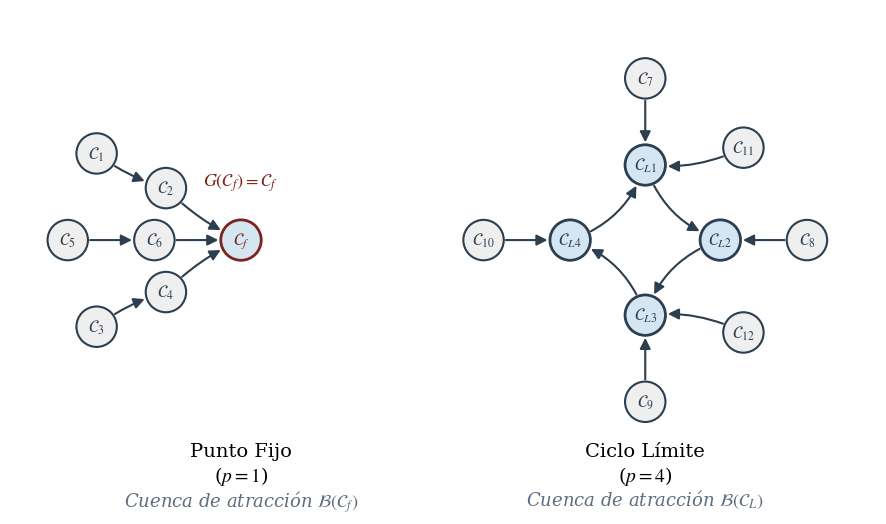

Write the Python code that produced this figure.
import matplotlib.pyplot as plt
import matplotlib.patches as patches

# Configuración global para emular tipografía rigurosa de LaTeX
plt.rcParams.update({
    'font.family': 'serif',
    'font.serif': ['Times New Roman', 'DejaVu Serif'],
    'mathtext.fontset': 'stix',
    'axes.linewidth': 1.5
})

def generar_espacio_fases():
    # Inicialización del lienzo: aspect ratio estricto y sin ejes
    fig, ax = plt.subplots(figsize=(12, 6))
    ax.set_aspect('equal')
    ax.axis('off')

    # Paleta de colores académica solicitada
    c_bg = "#EFEFEF"         # Fondo genérico de nodos transitorios
    c_border = "#2C3E50"     # Bordes y flechas deterministas
    c_attractor = "#D4E6F1"  # Fondo distintivo para estados atractor
    c_accent = "#7B241C"     # Acento sobrio para el punto fijo

    r = 0.35  # Radio uniforme de los nodos

    # Definición estructurada de los nodos en el plano coordenado
    # Formato: id: (x, y, etiqueta_matemática, es_atractor, color_borde)
    nodes = {
        # --- Dinámica 1: Punto Fijo y su cuenca de atracción ---
        'Cf': (-3.5, 0, r'$\mathcal{C}_f$', True, c_accent),
        'C1': (-6, 1.5, r'$\mathcal{C}_1$', False, c_border),
        'C2': (-4.8, 0.9, r'$\mathcal{C}_2$', False, c_border),
        'C3': (-6, -1.5, r'$\mathcal{C}_3$', False, c_border),
        'C4': (-4.8, -0.9, r'$\mathcal{C}_4$', False, c_border),
        'C5': (-6.5, 0, r'$\mathcal{C}_5$', False, c_border),
        'C6': (-5.0, 0, r'$\mathcal{C}_6$', False, c_border),

        # --- Dinámica 2: Ciclo Límite (p=4) y su cuenca ---
        'L1': (3.5, 1.3, r'$\mathcal{C}_{L1}$', True, c_border),
        'L2': (4.8, 0, r'$\mathcal{C}_{L2}$', True, c_border),
        'L3': (3.5, -1.3, r'$\mathcal{C}_{L3}$', True, c_border),
        'L4': (2.2, 0, r'$\mathcal{C}_{L4}$', True, c_border),
        
        # Ramas transitorias convergiendo al ciclo límite
        'T1': (3.5, 2.8, r'$\mathcal{C}_{7}$', False, c_border),
        'T2': (6.3, 0, r'$\mathcal{C}_{8}$', False, c_border),
        'T3': (3.5, -2.8, r'$\mathcal{C}_{9}$', False, c_border),
        'T4': (0.7, 0, r'$\mathcal{C}_{10}$', False, c_border),
        'T5': (5.2, 1.6, r'$\mathcal{C}_{11}$', False, c_border),
        'T6': (5.2, -1.6, r'$\mathcal{C}_{12}$', False, c_border)
    }

    circle_patches = {}

    # 1. Trazar Nodos (Soporte Finito del Espacio de Fases)
    for key, (x, y, label, is_att, b_color) in nodes.items():
        face_color = c_attractor if is_att else c_bg
        lw = 2.0 if is_att else 1.5
        
        # Circunferencia del nodo
        circle = patches.Circle((x, y), r, facecolor=face_color, edgecolor=b_color, lw=lw, zorder=3)
        ax.add_patch(circle)
        circle_patches[key] = circle
        
        # Etiqueta de la Configuración en LaTeX
        ax.text(x, y, label, ha='center', va='center', fontsize=12, color=b_color, zorder=4)

    # 2. Trazar Transiciones Dinámicas Globales G (Aristas)
    # Formato: (origen, destino, curvatura_radial)
    edges = [
        # Cuenca del Punto Fijo
        ('C1', 'C2', 0.1), ('C2', 'Cf', 0.1),
        ('C3', 'C4', -0.1), ('C4', 'Cf', -0.1),
        ('C5', 'C6', 0.0), ('C6', 'Cf', 0.0),
        
        # Flujo Secuencial del Ciclo Límite (curvatura positiva = abombado exterior)
        ('L1', 'L2', 0.25), ('L2', 'L3', 0.25),
        ('L3', 'L4', 0.25), ('L4', 'L1', 0.25),
        
        # Cuenca del Ciclo Límite
        ('T1', 'L1', 0.0), ('T2', 'L2', 0.0),
        ('T3', 'L3', 0.0), ('T4', 'L4', 0.0),
        ('T5', 'L1', -0.15), ('T6', 'L3', 0.15)
    ]

    for src, dst, rad in edges:
        p1 = circle_patches[src]
        p2 = circle_patches[dst]
        
        # Uso avanzado de FancyArrowPatch conectando exactamente las fronteras de los nodos
        arrow = patches.FancyArrowPatch(
            p1.center, p2.center,
            connectionstyle=f"arc3,rad={rad}",
            patchA=p1, patchB=p2,
            shrinkA=1, shrinkB=1,  # Padding milimétrico respecto al borde
            arrowstyle='-|>', mutation_scale=16,
            color=c_border, lw=1.5, zorder=2
        )
        ax.add_patch(arrow)

    # 3. Dibujar Self-Loop Determinista para el Punto Fijo
    x_c, y_c = nodes['Cf'][0], nodes['Cf'][1]
    start_x, start_y = x_c - r*0.6, y_c + r*0.7
    end_x, end_y = x_c + r*0.6, y_c + r*0.7
    
    ax.annotate('', xy=(end_x, end_y), xycoords='data',
                xytext=(start_x, start_y), textcoords='data',
                arrowprops=dict(arrowstyle="-|>", color=c_accent, lw=1.8,
                                connectionstyle="arc3,rad=1.6",
                                shrinkA=0, shrinkB=0, mutation_scale=16),
                zorder=2)
    
    # Ecuación del operador global G para asintotas
    ax.text(x_c, y_c + r + 0.65, r'$G(\mathcal{C}_f) = \mathcal{C}_f$', 
            ha='center', va='center', color=c_accent, fontsize=13, fontweight='bold')

    # 4. Anotaciones Académicas (Etiquetas y Estructuras)
    # Identificador: Punto Fijo
    ax.text(-3.5, -3.5, "Punto Fijo\n" + r"($p=1$)", ha='center', va='top', fontsize=14)
    ax.text(-3.5, -4.3, r"Cuenca de atracción $\mathcal{B}(\mathcal{C}_f)$", ha='center', va='top', fontsize=13, color='#5D6D7E', fontstyle='italic')

    # Identificador: Ciclo Límite
    ax.text(3.5, -3.5, "Ciclo Límite\n" + r"($p=4$)", ha='center', va='top', fontsize=14)
    ax.text(3.5, -4.3, r"Cuenca de atracción $\mathcal{B}(\mathcal{C}_{L})$", ha='center', va='top', fontsize=13, color='#5D6D7E', fontstyle='italic')

    # Limites del lienzo
    ax.set_xlim(-7.5, 7.5)
    ax.set_ylim(-4, 4)

    # 5. Exportar el diagrama vectorizado nativo para LaTeX
    plt.savefig("espacio_fases.pdf", format='pdf', bbox_inches='tight')
    print("Gráfica generada con éxito: espacio_fases.pdf")

if __name__ == '__main__':
    generar_espacio_fases()
